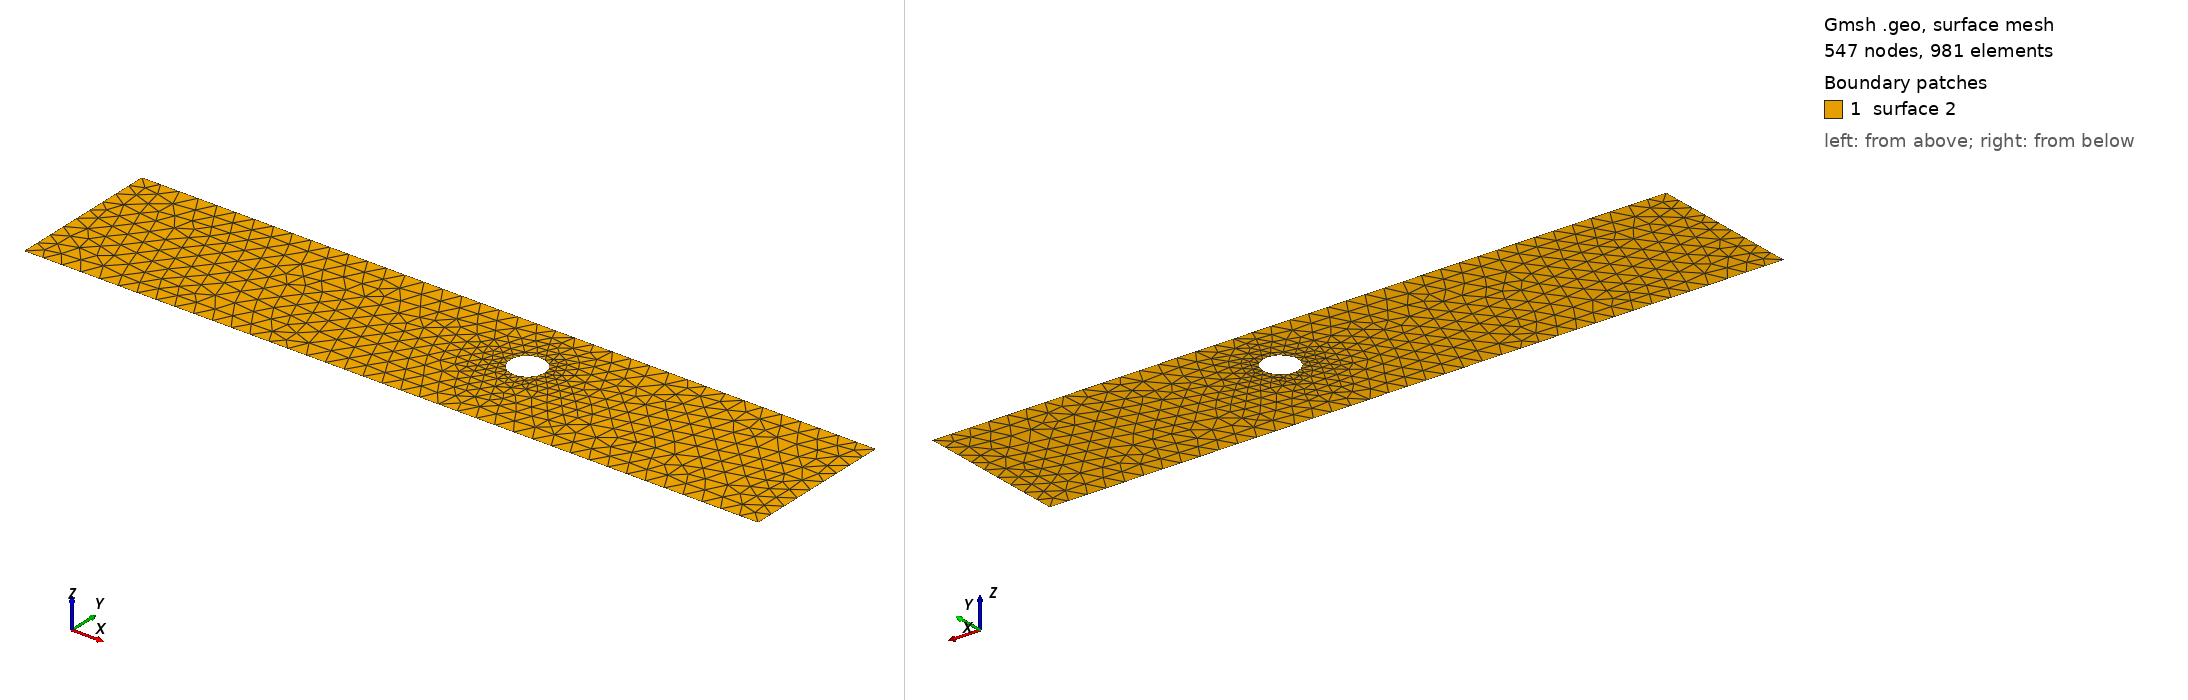

Gmsh geometry script, surface-meshed: 547 nodes, 981 surface elements. Boundary patches (legend numbers): 1 surface 2. Left view from above one corner, right view from below the opposite corner. The script declares no physical surfaces, so the legend lists its geometric surfaces. The drawing asked Gmsh for element sizes between 1% and 20% of the model's largest extent; the script's own settings can give other sizes.

=== cad_027.geo (drawn) ===
//+
SetFactory("OpenCASCADE");
//+
Point(1) = {0.235204, -3.937883, 0.000000, 1.000000};
//+
Point(2) = {39.138077, -3.937883, 0.000000, 1.000000};
//+
Point(3) = {39.138077, 4.177656, 0.000000, 1.000000};
//+
Point(4) = {0.235204, 4.177656, 0.000000, 1.000000};
//+
Line(1) = {4, 1};
//+
Line(2) = {1, 2};
//+
Line(3) = {2, 3};
//+
Line(4) = {3, 4};
//+
Curve Loop(1) = {1, 2, 3, 4};
//+
Point(6) = {24.047728, 0.968845, 0.000000, 0.091922};
//+
Point(5) = {23.128503, 0.968845, 0.000000, 0.091922};
//+
Point(7) = {22.668891, 1.764917, 0.000000, 0.091922};
//+
Point(8) = {22.668891, 0.172773, 0.000000, 0.091922};
//+
Ellipse(5) = {6, 5, 7, 7};
//+
Ellipse(6) = {7, 5, 8, 8};
//+
Ellipse(7) = {8, 5, 6, 6};
//+
Curve Loop(2) = {5, 6, 7};
//+
Plane Surface(2) = {1, 2};
//+
Physical Curve("INFLOW", 100) = {1};
//+
Physical Curve("OUTFLOW", 101) = {3};
//+
Physical Curve("WALL_BOUNDARY", 102) = {2, 4};
//+
Physical Curve("OBSTACLE", 103) = {5, 6, 7};
